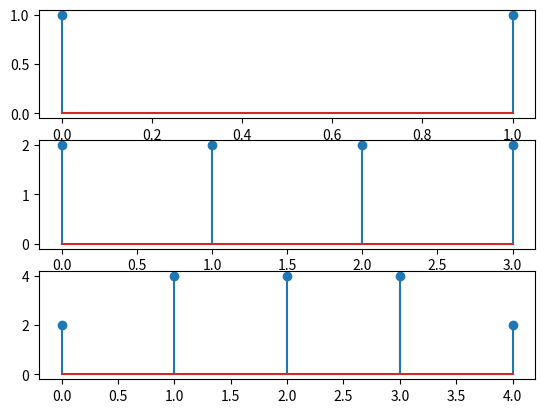

Reproduce this figure in Python.
import matplotlib.pyplot as plt
from scipy import signal as sig


x = [1, 1]
h = [2, 2, 2, 2]

conv = sig.convolve(x, h, mode='full')

fig, (ax1, ax2, ax3) = plt.subplots(nrows=3)

ax1.stem(x)
ax2.stem(h)
ax3.stem(conv)
plt.show()